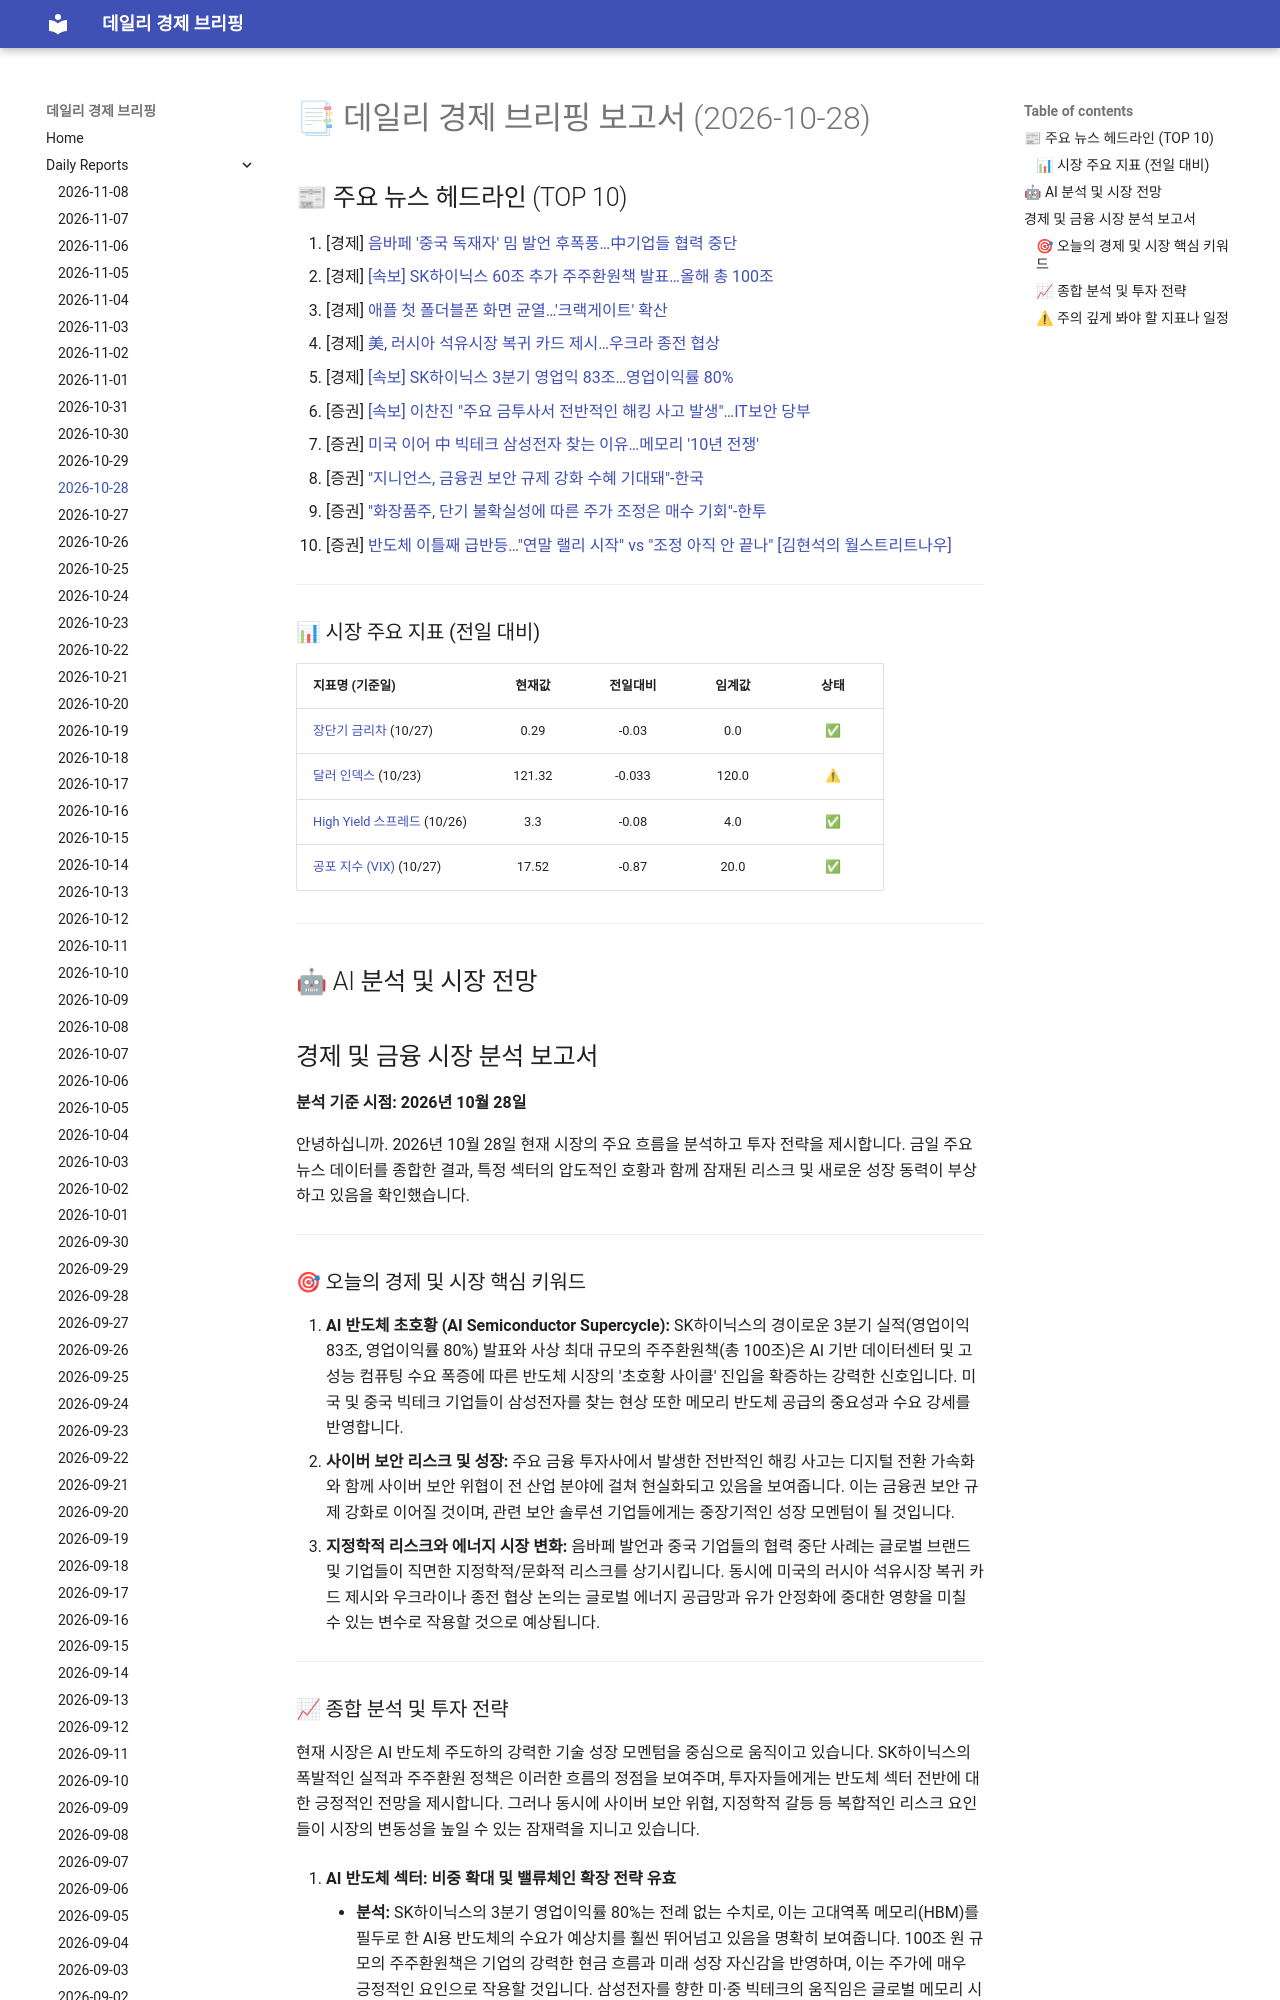

repository: 4610162/daily_news · page: reports/2026-10-28/index.html · generator: mkdocs

# 📑 데일리 경제 브리핑 보고서 (2026-10-28)

## 📰 주요 뉴스 헤드라인 (TOP 10)
1. [경제] [음바페 '중국 독재자' 밈 발언 후폭풍…中기업들 협력 중단](https://www.hankyung.com/article/202610289508i)
2. [경제] [[속보] SK하이닉스 60조 추가 주주환원책 발표…올해 총 100조](https://www.hankyung.com/article/202610289258i)
3. [경제] [애플 첫 폴더블폰 화면 균열…'크랙게이트' 확산](https://www.hankyung.com/article/202610289487i)
4. [경제] [美, 러시아 석유시장 복귀 카드 제시…우크라 종전 협상](https://www.hankyung.com/article/202610289424i)
5. [경제] [[속보] SK하이닉스 3분기 영업익 83조…영업이익률 80%](https://www.hankyung.com/article/202610278789i)
6. [증권] [[속보] 이찬진 "주요 금투사서 전반적인 해킹 사고 발생"…IT보안 당부](https://www.hankyung.com/article/2026102894187)
7. [증권] [미국 이어 中 빅테크 삼성전자 찾는 이유…메모리 '10년 전쟁'](https://www.hankyung.com/article/2026102893746)
8. [증권] ["지니언스, 금융권 보안 규제 강화 수혜 기대돼"-한국](https://www.hankyung.com/article/2026102893806)
9. [증권] ["화장품주, 단기 불확실성에 따른 주가 조정은 매수 기회"-한투](https://www.hankyung.com/article/2026102892886)
10. [증권] [반도체 이틀째 급반등…"연말 랠리 시작" vs "조정 아직 안 끝나" [김현석의 월스트리트나우]](https://www.hankyung.com/article/202610289291i)

---

### 📊 시장 주요 지표 (전일 대비)
| 지표명 (기준일) | 현재값 | 전일대비 | 임계값 | 상태 |
| :--- | :---: | :---: | :---: | :---: |
| [장단기 금리차](https://fred.stlouisfed.org/series/T10Y2Y) (10/27) | 0.29 | -0.03 | 0.0 | ✅ |
| [달러 인덱스](https://fred.stlouisfed.org/series/DTWEXBGS) (10/23) | 121.32 | -0.033 | 120.0 | ⚠ |
| [High Yield 스프레드](https://fred.stlouisfed.org/series/BAMLH0A0HYM2) (10/26) | 3.3 | -0.08 | 4.0 | ✅ |
| [공포 지수 (VIX)](https://finance.yahoo.com/quote/%5EVIX) (10/27) | 17.52 | -0.87 | 20.0 | ✅ |



---

## 🤖 AI 분석 및 시장 전망
